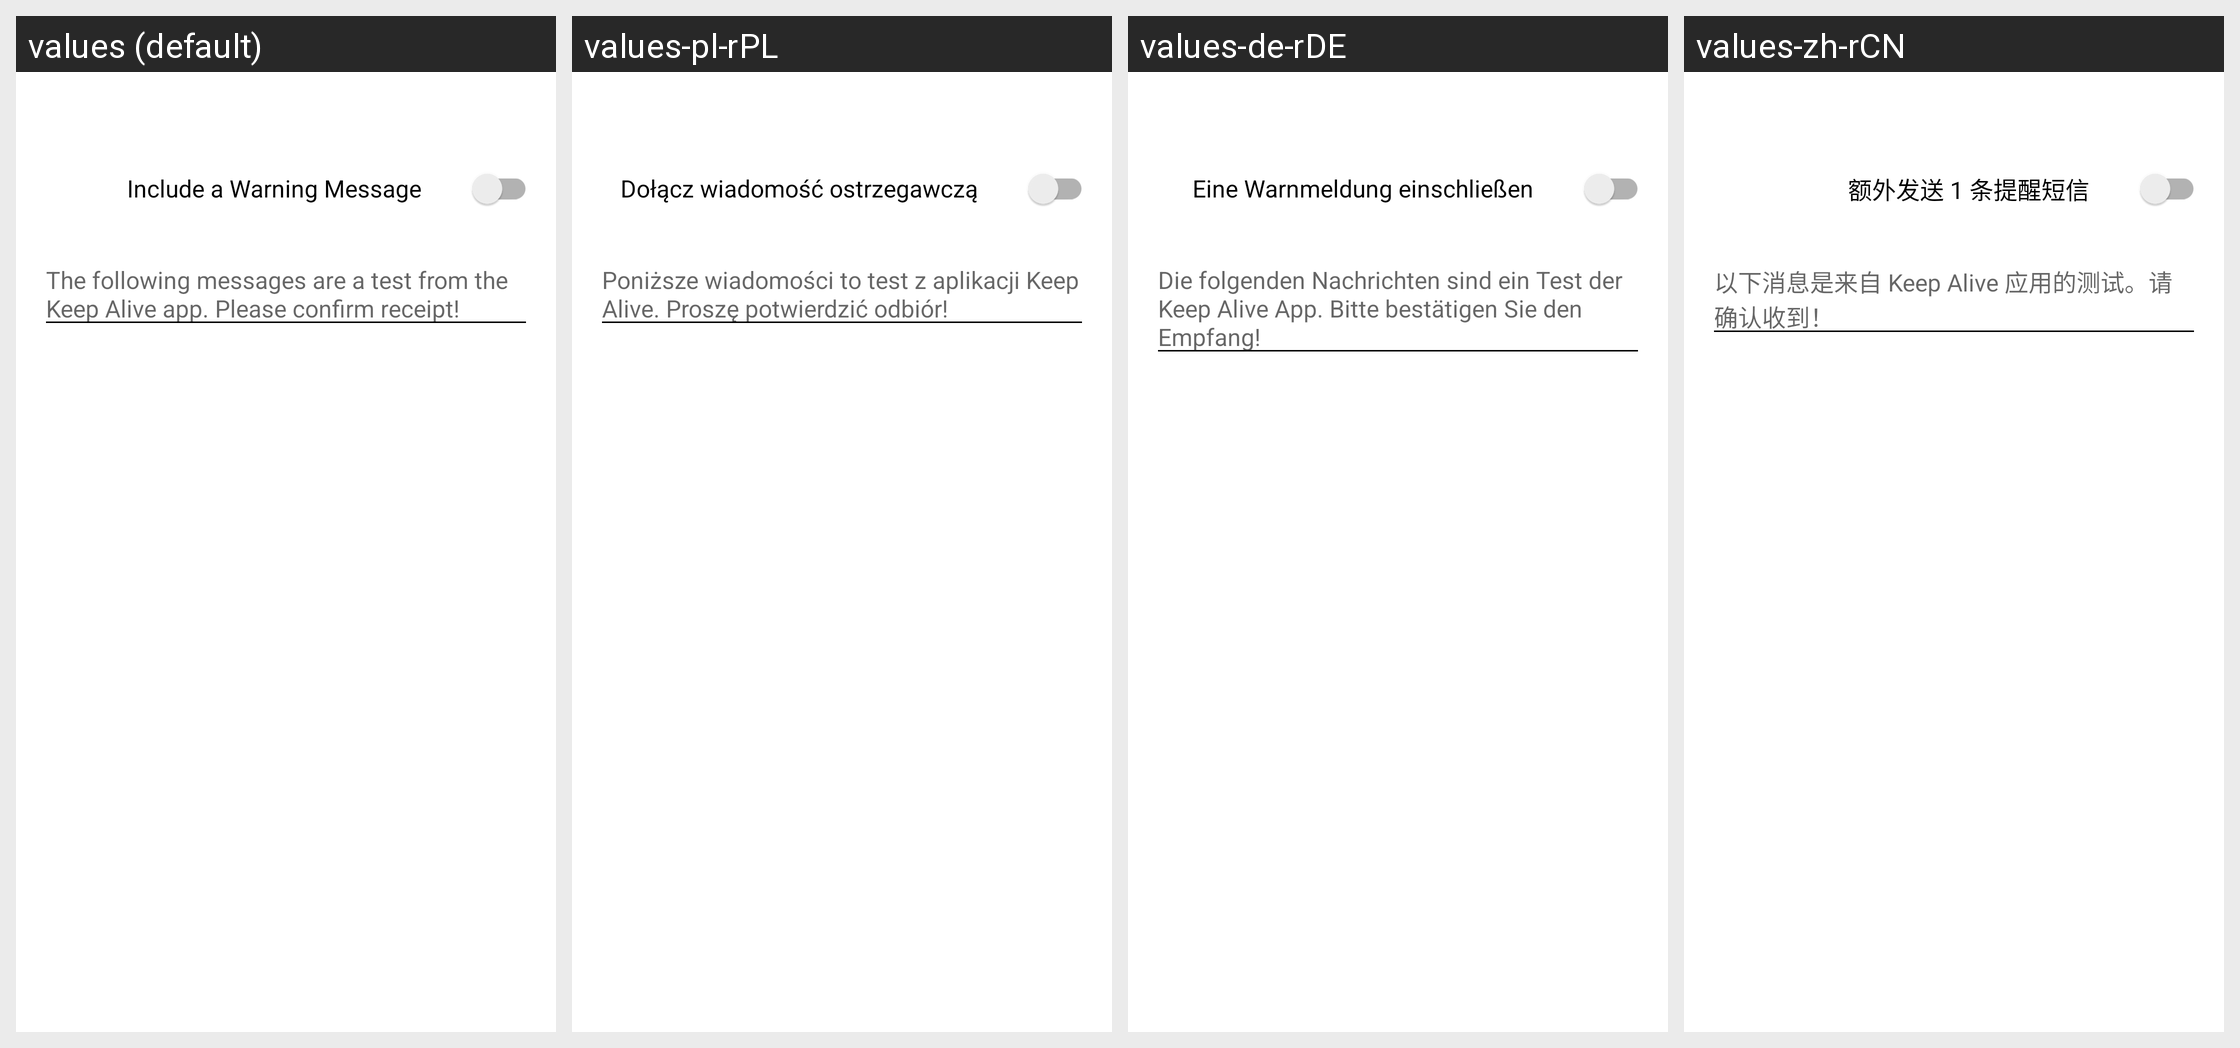

The same Android screen rendered under several of its app's locales, left to right. List the strings drawn on it with the default value and each locale's translation.
Android screen res/layout/dialog_test_alert_confirmation.xml rendered under 4 locales, left to right: values (default), values-pl-rPL, values-de-rDE, values-zh-rCN. Device: Nexus 5 (rendered at 1080×1920; each locale shown at half size, 540×960, under a caption strip naming it); theme Theme.KeepAlive.
Other locales in the repository, not shown: values-es, values-fr-rCA, values-it-rIT, values-ru, values-ru-rRU.
Strings drawn on this screen, with the default value and each locale's value (text and hints the layout hard-codes, and strings that could not be matched under every locale, appear in the picture but are not listed):

test_alert_switch_include_warning_text
  values: Include a Warning Message
  values-pl-rPL: Dołącz wiadomość ostrzegawczą
  values-de-rDE: Eine Warnmeldung einschließen
  values-zh-rCN: 额外发送 1 条提醒短信

test_alert_sms_default_message
  values: The following messages are a test from the Keep Alive app. Please confirm receipt!
  values-pl-rPL: Poniższe wiadomości to test z aplikacji Keep Alive. Proszę potwierdzić odbiór!
  values-de-rDE: Die folgenden Nachrichten sind ein Test der Keep Alive App. Bitte bestätigen Sie den Empfang!
  values-zh-rCN: 以下消息是来自 Keep Alive 应用的测试。请确认收到！
